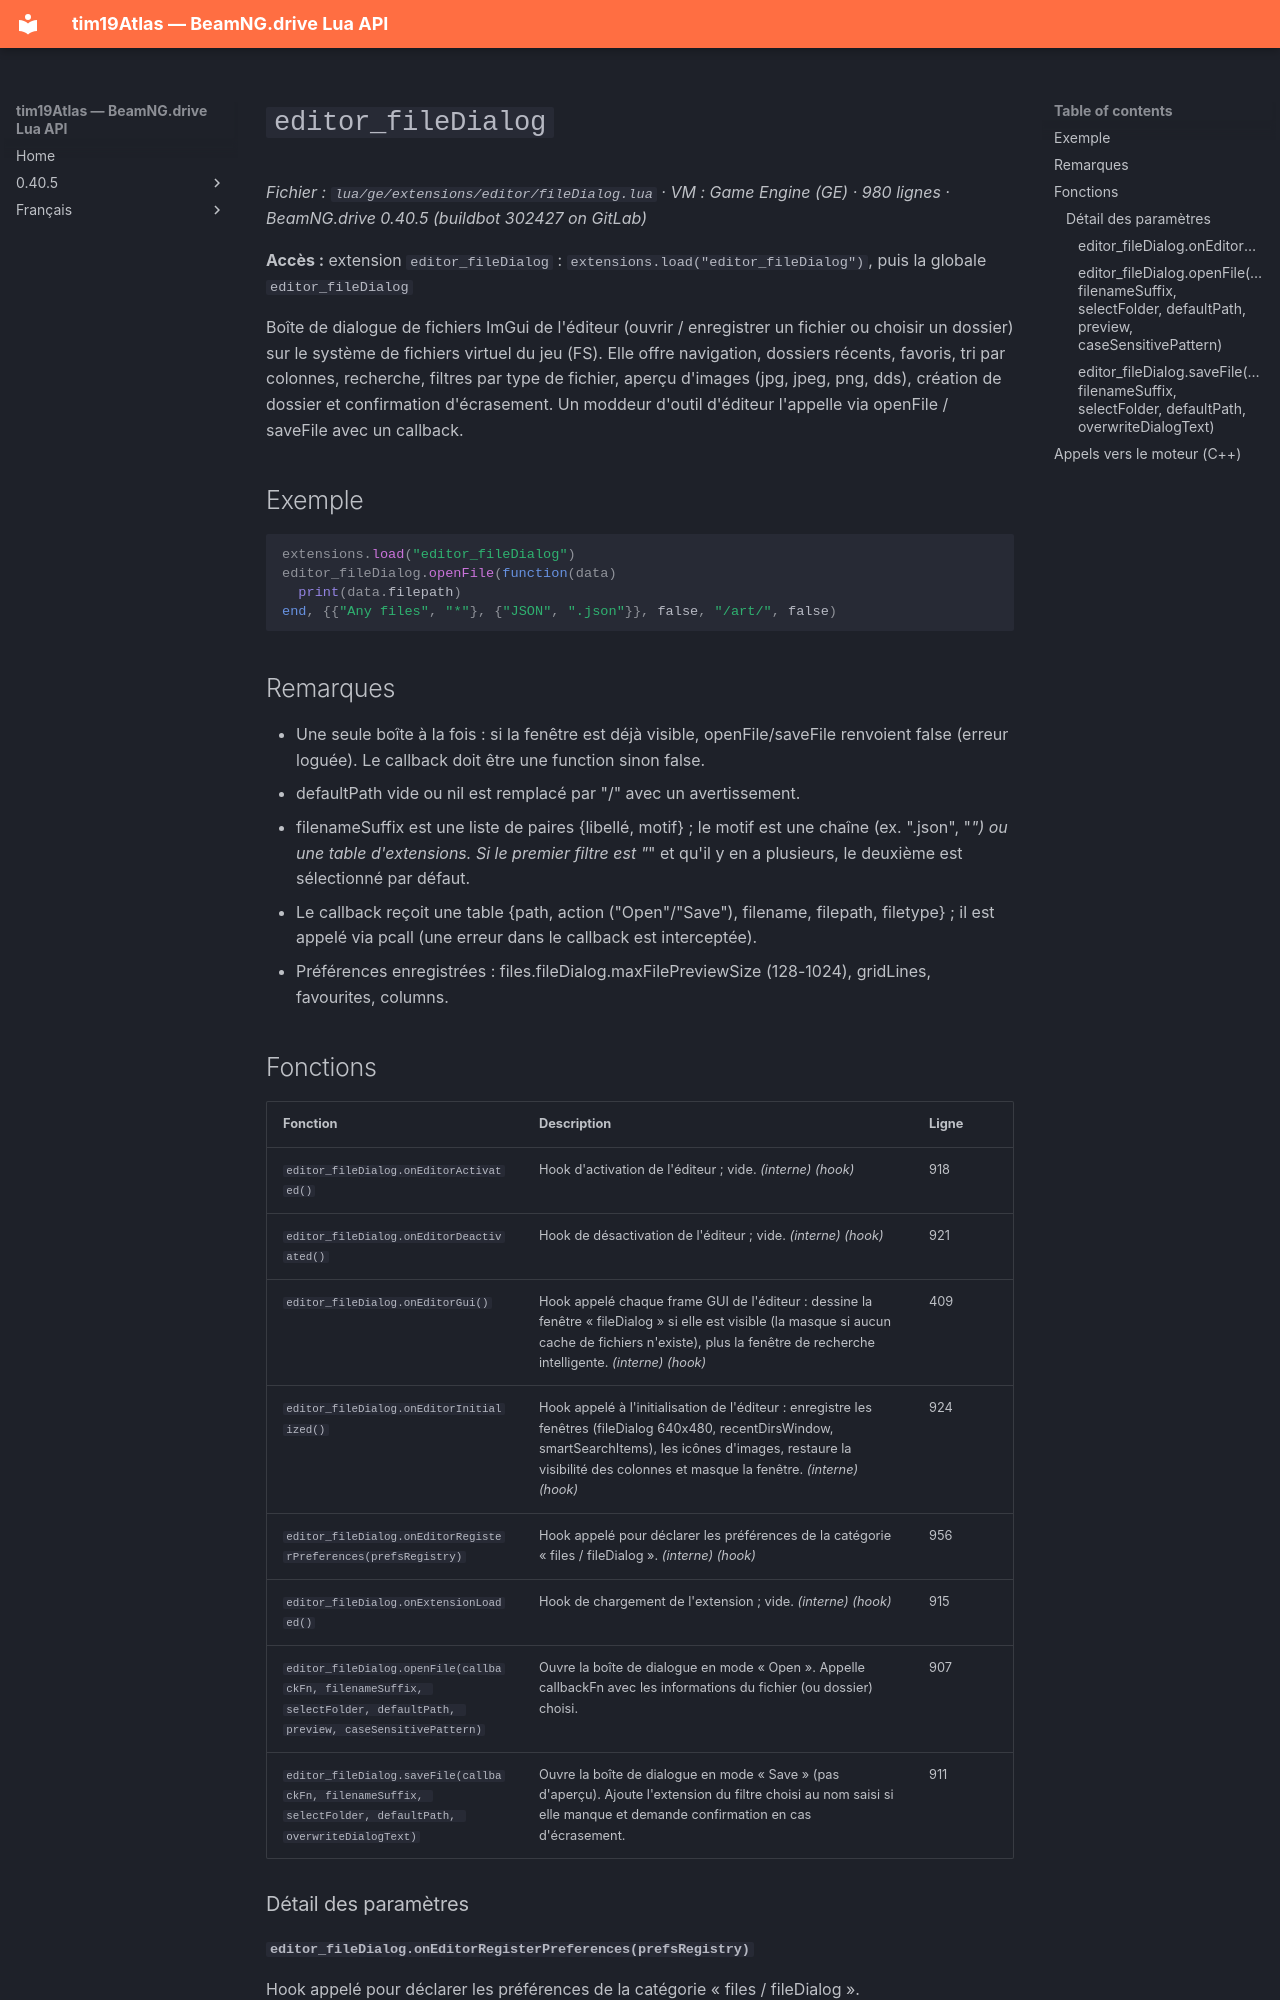

repository: Tim0219800/beamng-lua-atlas · page: fr/0.40.5/ge/extensions/editor/fileDialog.html · generator: mkdocs

# `editor_fileDialog`

*Fichier : `lua/ge/extensions/editor/fileDialog.lua` · VM : Game Engine (GE) · 980 lignes · BeamNG.drive 0.40.5 (buildbot 302427 on GitLab)*

**Accès :** extension `editor_fileDialog` : `extensions.load("editor_fileDialog")`, puis la globale `editor_fileDialog`

Boîte de dialogue de fichiers ImGui de l'éditeur (ouvrir / enregistrer un fichier ou choisir un dossier) sur le système de fichiers virtuel du jeu (FS). Elle offre navigation, dossiers récents, favoris, tri par colonnes, recherche, filtres par type de fichier, aperçu d'images (jpg, jpeg, png, dds), création de dossier et confirmation d'écrasement. Un moddeur d'outil d'éditeur l'appelle via openFile / saveFile avec un callback.

## Exemple

```lua
extensions.load("editor_fileDialog")
editor_fileDialog.openFile(function(data)
  print(data.filepath)
end, {{"Any files", "*"}, {"JSON", ".json"}}, false, "/art/", false)
```

## Remarques

- Une seule boîte à la fois : si la fenêtre est déjà visible, openFile/saveFile renvoient false (erreur loguée). Le callback doit être une function sinon false.
- defaultPath vide ou nil est remplacé par "/" avec un avertissement.
- filenameSuffix est une liste de paires {libellé, motif} ; le motif est une chaîne (ex. ".json", "*") ou une table d'extensions. Si le premier filtre est "*" et qu'il y en a plusieurs, le deuxième est sélectionné par défaut.
- Le callback reçoit une table {path, action ("Open"/"Save"), filename, filepath, filetype} ; il est appelé via pcall (une erreur dans le callback est interceptée).
- Préférences enregistrées : files.fileDialog.maxFilePreviewSize (128-1024), gridLines, favourites, columns.

## Fonctions

| Fonction | Description | Ligne |
|---|---|---|
| `editor_fileDialog.onEditorActivated()` | Hook d'activation de l'éditeur ; vide. *(interne)* *(hook)* | 918 |
| `editor_fileDialog.onEditorDeactivated()` | Hook de désactivation de l'éditeur ; vide. *(interne)* *(hook)* | 921 |
| `editor_fileDialog.onEditorGui()` | Hook appelé chaque frame GUI de l'éditeur : dessine la fenêtre « fileDialog » si elle est visible (la masque si aucun cache de fichiers n'existe), plus la fenêtre de recherche intelligente. *(interne)* *(hook)* | 409 |
| `editor_fileDialog.onEditorInitialized()` | Hook appelé à l'initialisation de l'éditeur : enregistre les fenêtres (fileDialog 640x480, recentDirsWindow, smartSearchItems), les icônes d'images, restaure la visibilité des colonnes et masque la fenêtre. *(interne)* *(hook)* | 924 |
| `editor_fileDialog.onEditorRegisterPreferences(prefsRegistry)` | Hook appelé pour déclarer les préférences de la catégorie « files / fileDialog ». *(interne)* *(hook)* | 956 |
| `editor_fileDialog.onExtensionLoaded()` | Hook de chargement de l'extension ; vide. *(interne)* *(hook)* | 915 |
| `editor_fileDialog.openFile(callbackFn, filenameSuffix, selectFolder, defaultPath, preview, caseSensitivePattern)` | Ouvre la boîte de dialogue en mode « Open ». Appelle callbackFn avec les informations du fichier (ou dossier) choisi. | 907 |
| `editor_fileDialog.saveFile(callbackFn, filenameSuffix, selectFolder, defaultPath, overwriteDialogText)` | Ouvre la boîte de dialogue en mode « Save » (pas d'aperçu). Ajoute l'extension du filtre choisi au nom saisi si elle manque et demande confirmation en cas d'écrasement. | 911 |

### Détail des paramètres
